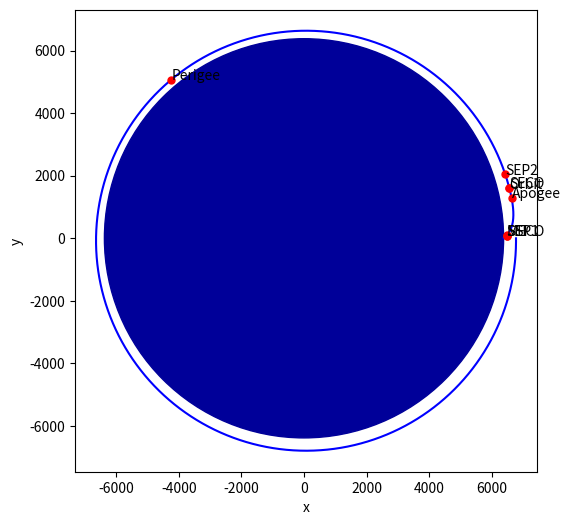
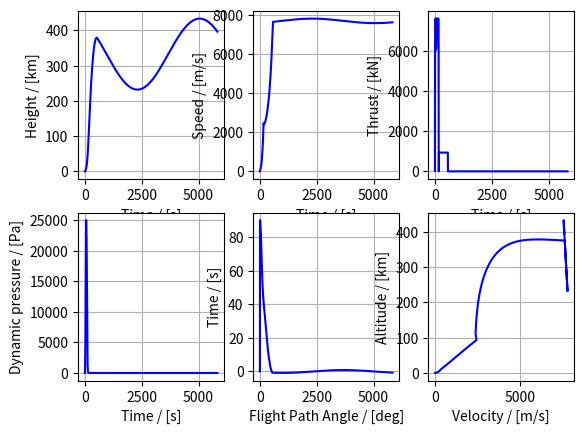
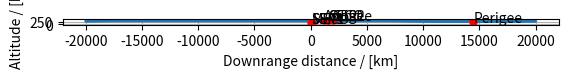

The matplotlib source for these figures, in order:
#!/usr/bin/env python3
import time, math
import matplotlib.pyplot as plt
import numpy
from matplotlib.patches import Circle

def getDensity(alt):
	# Returns International Standard Atmosphere 1976 density as a function
	# of height in meters
	# https://en.wikipedia.org/wiki/Barometric_formula#Density_equations
	R_star = 8.3144598
	g0     = 9.80665
	M      = 0.0289644
	if alt < 11000:
		hb   = 0
		rhob = 1.225
		Tb   = 288.15
		Lb   = -0.0065
		rho = rhob * ( Tb / ( Tb + Lb*(alt - hb) ) )**( 1 + ( g0 * M / (R_star * Lb)))
	elif alt < 20000:
		hb   = 11000
		rhob = 0.36391
		Tb   = 216.65
		rho = rhob * math.exp( -g0 * M * (alt - hb)/(R_star * Tb) )
	elif alt < 32000:
		hb   = 20000
		rhob = 0.08803
		Tb   = 216.65
		Lb   = 0.001
		rho = rhob * ( Tb / ( Tb + Lb*(alt-hb) ) )**( 1 + ( g0 * M / (R_star * Lb)))
	elif alt < 47000:
		hb   = 32000
		rhob = 0.01322
		Tb   = 228.65
		Lb   = 0.0028
		rho = rhob * ( Tb / ( Tb + Lb*(alt-hb) ) )**( 1 + ( g0 * M / (R_star * Lb)))
	elif alt < 51000:
		hb   = 47000
		rhob = 0.00143
		Tb   = 270.65
		rho = rhob * math.exp( -g0 * M * (alt - hb)/(R_star * Tb) )
	elif alt < 71000:
		hb   = 51000
		rhob = 0.00086
		Tb   = 270.65
		Lb   = -0.0028
		rho = rhob * ( Tb / ( Tb + Lb*(alt-hb) ) )**( 1 + ( g0 * M / (R_star * Lb)))
	elif alt < 84852:
		hb   = 71000
		rhob = 0.000064
		Tb   = 214.65
		Lb   = -0.002
		rho = rhob * ( Tb / ( Tb + Lb*(alt-hb) ) )**( 1 + ( g0 * M / (R_star * Lb)))
	else:
		rho = 0
	return rho

def getMass(t):
	if t < t_meco:
		# 1st stage burn
		m = m1+m2+m3 + mp1*(t_meco-t)/tb1 + mp2
	elif t >= t_meco and t < t_sep1:
		# After MECO before SEP 1
		m = m1+m2+m3+mp2
	elif t >= t_sep1 and t < t_ssi:
		# After SEP 1 before SSI
		m = m2+m3+mp2
	elif t >= t_ssi and t < t_seco:
		# 2nd stage burn
		m = m2+m3 + mp2*(t_seco-t)/tb2
	elif t >= t_seco and t < t_sep2:
		# After SECO before SEP 2
		m = m2+m3
	else:
		m = m3
	return m

F=0

def getThrust(F_old,qmax,q,Kp,Ki,Kd,integral):
	if t<t_meco: # First stage
		# 1. Find needed change
		# 2. Set change to max if too big
		# 3. Set thrust to thrust plus change
		
		error = q-qmax
		integral = integral + error*dt
		derivative = (error - error_old)*dt
		throttle = 100-min(100,max(0,Kp*error + Ki*integral + Kd*derivative))
		
		dF = F1 * throttle/100 - F_old
		
		if dF > dFdt * dt:
			dF = dFdt * dt
		
		F = F_old + dF
		
		# list_pid_p.append(Kp*error)
		# list_pid_i.append(Ki*integral)
		# list_pid_d.append(Kd*derivative)
	elif t>t_ssi and t<t_seco: # Second stage
		F=F2
	else:
		F=0
	return F

# Environment

G  = 6.67e-11 # Gravitational constant
M  = 5.97e+24  # Earth mass in kg
mu = G*M
R0 = 6378000
g0 = mu/R0**2

# Falcon 9 Full Thrust Block 5
# https://en.wikipedia.org/wiki/Falcon_9_Full_Thrust#Block_5

m1 = 22200 # Mass of empty first stage
m2 =  4000 # Mass of empty second stage
m3 = 18000 # Mass of payload

mp1 = 433100-m1 # Mass of propellant, first stage
mp2 = 111500-m2 # Mass of propellant, second stage

tb1 = 162 # First stage burn time
tb2 = 397 # Second stage burn time

tbi1 = 5 # Time between MECO and 1st stage separation
tbi2 = 5 # Time between 1st stage separation and 2nd stage ignition
tbi3 = 60 # Time between SECO and 2nd stage separation

t_meco = tb1
t_sep1 = tb1 + tbi1
t_ssi  = tb1 + tbi1 + tbi2
t_seco = tb1 + tbi1 + tbi2 + tb2
t_sep2 = tb1 + tbi1 + tbi2 + tb2 + tbi3

# Thrust control

Kp=1
Ki=0
Kd=200

qmax = 25000 # Maximum dynamic pressure

F1 = 7607000
F2 = 934000
dFdt = 2000000 # Maximum thrust change rate [N/s]

# Pitch maneuver
t_pitch_begin    = 16 # Time for pitch maneuver begin
t_pitch_duration = 4.5 # Duration of pitch maneuver
pitch_angle      = 1 # Nozzle deflection in degrees during pitch maneuver

dia = 3.66	# Rocket diameter [m]
cd = 0.65  # Rocket drag coefficient [·]

t  = 0
dt = 0.01

m = m1 + m2 + m3 + mp1 + mp2 # Total mass

liftoff = False
maxq1   = False
maxq2   = False
meco    = False
sep1    = False
ssi     = False # Second stage ignition
seco    = False
sep2    = False
apogee  = False
perigee = False
impact  = False
orbit   = False
oncearound = False

A = math.pi * (dia/2)**2

tmax = 3*3600

# Important note about coordinate system:
# We are looking down on the earth from above the north pole.
# x is to the right, and y is up
# Rocket is launched eastward, which is counter-clockwise
# (positive direction of rotation)

#s=0 # southing
e=0 # easting NOT IN USE
z=0 # zenith  NOT IN USE

x=R0
y=0

r=R0 # distance to earth center

alt=0 # height
d=0 # downrange

vx=0
vy=0
v=0

# How to add the rotation of the earth (465 m/s at equator) but
# NOT to the velocity, so as to induce an enormous drag?

theta = 0 # position vector angle
phi   = 0 # velocity vector angle
theta_old = 0

integral=0
error=0
error_old=0

list_x = []
list_y = []
list_v = []
list_q = []
list_d = []
list_t = []
list_D = []
list_m = []
list_F = []
list_rp = []
list_alt = []
list_rho = []
list_fpa = []
list_event = []
list_event_x = []
list_event_y = []
list_event_d = []
list_event_a = []

list_pid_p = []
list_pid_i = []
list_pid_d = []

list_pid_p.append(0)
list_pid_i.append(0)
list_pid_d.append(0)

while not (impact or oncearound):

	m = getMass(t)
	
	# Drag
	rho = getDensity(alt)
	q = 0.5 * rho * v**2
	D = q * A * cd

	# Local gravitational acceleration
	g = mu/r**2

	# Angle of position vector
	theta_old = theta
	theta = math.atan2(y,x)

	# Angle of velocity vector
	phi   = math.atan2(vy,vx)

	# Flight-path-angle
	if v!=0:
		fpa = math.asin((x*vx+y*vy)/(r*v))
	else:
		fpa=0

	# Pitch maneuver
	if t>t_pitch_begin and t<t_pitch_begin+t_pitch_duration:
		phi=phi+pitch_angle/180*math.pi

	# Determine thrust
	F_old = F
	F = getThrust(F_old,qmax,q,Kp,Ki,Kd,integral)

	# Calculate the Force, Luke
	Fx = F*math.cos(phi) - m*g*math.cos(theta) - D*math.cos(phi)
	Fy = F*math.sin(phi) - m*g*math.sin(theta) - D*math.sin(phi)

	# Equations of motion
	ax = Fx/m
	ay = Fy/m

	a = math.sqrt(ax**2+ay**2)

	vx = vx+ax*dt
	vy = vy+ay*dt

	v = math.sqrt(vx**2+vy**2)

	x = x + vx*dt
	y = y + vy*dt

	r = math.sqrt(x**2+y**2)
	
	alt_old = alt
	alt = r-R0
	d = R0*theta

	sma = 1/(2/r-v**2/mu)                                  # Semimajor axis
	E = v**2/2-mu/r                                        # Specific energy
	h = r * v * math.sin( math.acos( (x*vx+y*vy)/(r*v) ) ) # Specific angular momentum
	e = math.sqrt( 1 + 2*E*h**2/mu**2 )                    # Eccentricity

	ra = sma*(1+e)
	rp = sma*(1-e)

	list_x.append(x/1000)
	list_y.append(y/1000)
	list_v.append(v)
	list_d.append(d/1000)
	list_F.append(F/1000)
	list_q.append(q)
	list_t.append(t)
	list_D.append(D)
	list_m.append(m/1000)
	list_rp.append((rp-R0)/1000)
	list_alt.append(alt/1000)
	list_rho.append(rho)
	list_fpa.append(fpa/math.pi*180)

	# Pad
	if alt<0 and not liftoff:
		x=R0
		y=0
		vx=0
		alt=0
		r=R0

	# OUTPUT
	#print("t=%.2f, alt=%.2f, d=%.2f, v=%.2f, a=%.2f, F=%.2f" % (t,alt,d,v,a,F))
	#time.sleep(0.001)
	#print("hp",round((rp-R0)/1000),"km - ha",round((ra-R0)/1000),"km")
	#print("hp %.2f - ha %.2f" % (rp-R0,ra-R0))
	#print( "%.2f, %.2f, %.2f" % (t,F,alt))
	#time.sleep(0.1)

	# Liftoff
	if alt>0 and not liftoff:
		liftoff = True
		print("Liftoff time:    ", round(t,3), "s")

	# Max Q
	if error>0 and not maxq1:
		maxq1 = True
		print("Max. Q entered:  ", round(t,3), "s")
		print("Max. Q height:   ", round(alt/1000,3), "km")
		print("Max. Q speed:    ", round(v,3), "m/s")
		list_event_x.append(x/1000)
		list_event_y.append(y/1000)
		list_event_a.append(alt/1000)
		list_event_d.append(d/1000)
		list_event.append("Max Q enter")

	if error==0 and maxq1 and not maxq2:
		maxq2 = True
		print("Max. Q exited:   ", round(t,3), "s")
		print("Max. Q height:   ", round(alt/1000,3), "km")
		print("Max. Q speed:    ", round(v,3), "m/s")
		list_event_x.append(x/1000)
		list_event_y.append(y/1000)
		list_event_a.append(alt/1000)
		list_event_d.append(d/1000)
		list_event.append("Max Q exit")

	# MECO
	if t>t_meco and not meco:
		meco = True
		print("MECO time:       ", round(t,3), "s")
		print("MECO height:     ", round(alt/1000,3), "km")
		print("MECO speed:      ", round(v,3), "m/s")
		list_event_x.append(x/1000)
		list_event_y.append(y/1000)
		list_event_a.append(alt/1000)
		list_event_d.append(d/1000)
		list_event.append("MECO")

	# SEP 1
	if t>t_sep1 and not sep1:
		sep1 = True
		print("SEP1 time:       ", round(t,3), "s")
		print("SEP1 height:     ", round(alt/1000,3), "km")
		print("SEP1 speed:      ", round(v,3), "m/s")
		list_event_x.append(x/1000)
		list_event_y.append(y/1000)
		list_event_a.append(alt/1000)
		list_event_d.append(d/1000)
		list_event.append("SEP1")

	# Second stage ignition
	if t>t_ssi and not ssi:
		ssi = True
		print("SSI time:        ", round(t,3), "s")
		print("SSI height:      ", round(alt/1000,3), "km")
		print("SSI speed:       ", round(v,3), "m/s")
		list_event_x.append(x/1000)
		list_event_y.append(y/1000)
		list_event_a.append(alt/1000)
		list_event_d.append(d/1000)
		list_event.append("SSI")

	# SECO
	if t>t_seco and not seco:
		seco = True
		print("SECO time:       ", round(t,3), "s")
		print("SECO height:     ", round(alt/1000,3), "km")
		print("SECO speed:      ", round(v,3), "m/s")
		list_event_x.append(x/1000)
		list_event_y.append(y/1000)
		list_event_a.append(alt/1000)
		list_event_d.append(d/1000)
		list_event.append("SECO")

	# SEP 2
	if t>t_sep2 and not sep2:
		sep2 = True
		print("SEP2 time:       ", round(t,3), "s")
		print("SEP2 height:     ", round(alt/1000,3), "km")
		print("SEP2 speed:      ", round(v,3), "m/s")
		list_event_x.append(x/1000)
		list_event_y.append(y/1000)
		list_event_a.append(alt/1000)
		list_event_d.append(d/1000)
		list_event.append("SEP2")

	# Apogee
	if alt < alt_old and not apogee:
		apogee=True
		print("Apogee time:     ", round(t,3), "s")
		print("Apogee height:   ", round(alt/1000,3), "km")
		print("Apogee speed:    ", round(v,3), "m/s")
		list_event_a.append(alt/1000)
		list_event_d.append(d/1000)
		list_event_x.append(x/1000)
		list_event_y.append(y/1000)
		list_event.append("Apogee")

	# Perigee
	if apogee and alt > alt_old and not perigee:
		perigee=True
		print("Perigee time:     ", round(t,3), "s")
		print("Perigee height:   ", round(alt/1000,3), "km")
		print("Perigee speed:    ", round(v,3), "m/s")
		list_event_a.append(alt/1000)
		list_event_d.append(d/1000)
		list_event_x.append(x/1000)
		list_event_y.append(y/1000)
		list_event.append("Perigee")

	# Orbit
	if rp > R0+150000 and not orbit:
		orbit = True
		print("Orbit time:     ",round(t,3), "s")
		print("Apogee height:  ",round((ra-R0)/1000,3), "km")
		print("Perigee height: ",round((rp-R0)/1000,3), "km")
		list_event_x.append(x/1000)
		list_event_y.append(y/1000)
		list_event_a.append(alt/1000)
		list_event_d.append(d/1000)
		list_event.append("Orbit")

	# Once around
	if seco and theta_old<0 and theta>0:
		oncearound = True
		print("Once around time:     ",round(t,3), "s")

	# Impact
	if alt<=0 and liftoff:
		impact = True
		print("Impact time:     ",round(t,3), "s")
		print("Impact velocity: ",round(v,3), "m/s")
		print("Impact downrange distance: ",round(d/1000,3), "km")

	t = t + dt

print("Final FPA: %.2f deg" % (fpa/math.pi*180))
print("Final ha:  %.2f km" % ((ra-R0)/1000))
print("Final hp:  %.2f km" % ((rp-R0)/1000))
print("Final a:   %.2f km" % (a/1000))
print("Final e:   %.2f" % e)

# Planet
f, ax = plt.subplots(figsize=(6, 6))
circle = Circle((0,0),R0/1000,color='#000099')
ax.add_patch(circle)

# Orbit
plt.figure(1)
plt.plot(list_x,list_y,'b-')
plt.plot(list_event_x,list_event_y,'ro',markersize=5)
plt.xlabel('x')
plt.ylabel('y')
plt.grid(False)
plt.axis('scaled')
for i,txt in enumerate(list_event):
	ax.annotate(txt,(list_event_x[i],list_event_y[i]))

# Graphs
plt.figure(2)

plt.subplot(231)
plt.plot(list_t,list_alt,'b-',markersize=1)
plt.xlabel("Time / [s]")
plt.ylabel("Height / [km]")
plt.grid(True)

plt.subplot(232)
plt.plot(list_t,list_v,'b-',markersize=1)
plt.xlabel("Time / [s]")
plt.ylabel("Speed / [m/s]")
plt.grid(True)

plt.subplot(233)
plt.plot(list_t,list_F,'b-',markersize=1)
plt.xlabel("Time / [s]")
plt.ylabel("Thrust / [kN]")
plt.grid(True)

plt.subplot(234)
plt.plot(list_t,list_q,'b-',markersize=1)
plt.xlabel("Time / [s]")
plt.ylabel("Dynamic pressure / [Pa]")
plt.grid(True)

plt.subplot(235)
plt.plot(list_t,list_fpa,'b-',markersize=1)
plt.xlabel("Flight Path Angle / [deg]")
plt.ylabel("Time / [s]")
plt.grid(True)

plt.subplot(236)
plt.plot(list_v,list_alt,'b-',markersize=1)
plt.xlabel("Velocity / [m/s]")
plt.ylabel("Altitude / [km]")
plt.grid(True)

f, ax = plt.subplots()
ax.plot(list_d,list_alt)
plt.plot(list_event_d,list_event_a,'ro',markersize=5)
plt.xlabel("Downrange distance / [km]")
plt.ylabel("Altitude / [km]")
plt.axis('scaled')
plt.grid(True)
for i,txt in enumerate(list_event):
	ax.annotate(txt,(list_event_d[i],list_event_a[i]))

plt.show()
print("Done!")
